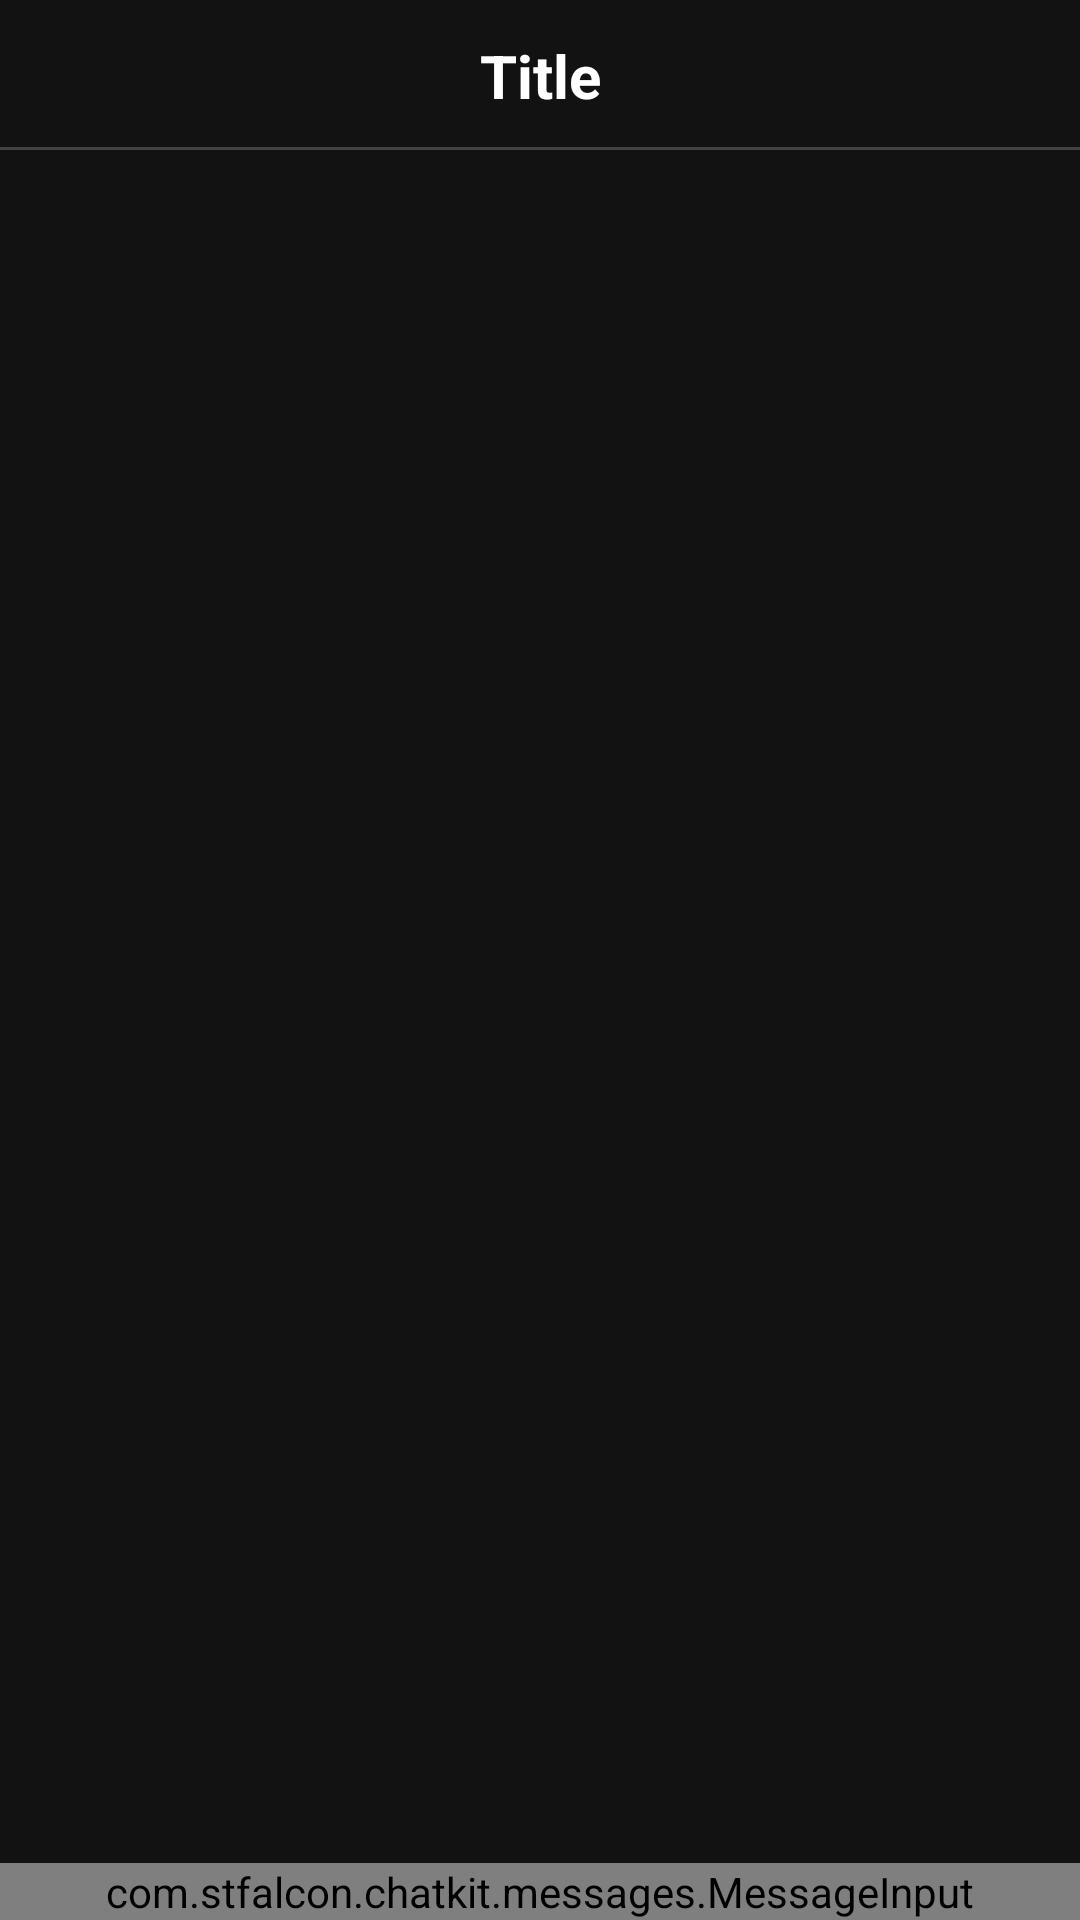

This screen was rendered from an Android layout file. Write that file and the resources it references.
<!-- AndroidManifest.xml: application theme AppTheme -->
<!-- res/layout/fragment_comments.xml -->
<?xml version="1.0" encoding="utf-8"?>
<RelativeLayout xmlns:android="http://schemas.android.com/apk/res/android"
    xmlns:app="http://schemas.android.com/apk/res-auto"
    xmlns:tools="http://schemas.android.com/tools"
    android:layout_width="match_parent"
    android:layout_height="match_parent">

    <include layout="@layout/partial_header" />

    <RelativeLayout
        android:layout_width="match_parent"
        android:layout_height="0dp"
        android:layout_above="@+id/input"
        android:layout_below="@+id/header">

        <androidx.recyclerview.widget.RecyclerView
            android:id="@+id/comments"
            android:layout_width="match_parent"
            android:layout_height="wrap_content"
            android:layout_alignParentBottom="true" />

    </RelativeLayout>

    <com.stfalcon.chatkit.messages.MessageInput
        android:id="@+id/input"
        android:layout_width="match_parent"
        android:layout_height="wrap_content"
        android:layout_alignParentBottom="true"
        app:inputButtonDefaultBgColor="@color/colorPrimary"
        app:inputButtonDefaultBgDisabledColor="@android:color/black"
        app:inputButtonDefaultBgPressedColor="@color/colorPrimaryDark"
        app:inputButtonIcon="@drawable/ic_baseline_send_24"
        app:inputHintColor="?colorOnBackground"
        app:inputHint="@string/comment_hint"
        app:inputTextColor="?colorOnSurface" />

    <ProgressBar
        android:id="@+id/loading"
        android:layout_width="wrap_content"
        android:layout_height="wrap_content"
        android:layout_centerInParent="true" />

    <TextView
        android:id="@+id/empty"
        android:layout_width="wrap_content"
        android:layout_height="wrap_content"
        android:layout_centerInParent="true"
        android:text="@string/empty_comments"
        android:visibility="gone"
        tools:visibility="visible" />

</RelativeLayout>
<!-- res/layout/partial_header.xml (included above) -->
<?xml version="1.0" encoding="utf-8"?>
<androidx.constraintlayout.widget.ConstraintLayout xmlns:android="http://schemas.android.com/apk/res/android"
    xmlns:app="http://schemas.android.com/apk/res-auto"
    xmlns:tools="http://schemas.android.com/tools"
    android:id="@+id/header"
    android:layout_width="match_parent"
    android:layout_height="wrap_content">

    <TextView
        android:id="@+id/header_title"
        android:layout_width="wrap_content"
        android:layout_height="wrap_content"
        android:layout_marginHorizontal="10dp"
        android:textAlignment="center"
        android:textColor="@android:color/white"
        android:textSize="20sp"
        android:textStyle="bold"
        app:layout_constraintBottom_toBottomOf="parent"
        app:layout_constraintStart_toStartOf="parent"
        app:layout_constraintEnd_toEndOf="parent"
        app:layout_constraintTop_toTopOf="parent"
        tools:text="Title" />

    <ImageButton
        android:id="@+id/header_back"
        android:layout_width="50dp"
        android:layout_height="50dp"
        android:background="@android:color/transparent"
        android:padding="10dp"
        android:scaleType="fitCenter"
        app:layout_constraintStart_toStartOf="parent"
        app:layout_constraintTop_toTopOf="parent"
        app:srcCompat="@drawable/ic_back"
        tools:ignore="ContentDescription" />

    <ImageButton
        android:id="@+id/header_more"
        android:layout_width="50dp"
        android:layout_height="50dp"
        android:background="@android:color/transparent"
        android:padding="10dp"
        android:scaleType="fitCenter"
        app:layout_constraintEnd_toEndOf="parent"
        app:layout_constraintTop_toTopOf="parent"
        app:srcCompat="@drawable/ic_more"
        tools:ignore="ContentDescription" />

    <View
        android:layout_width="match_parent"
        android:layout_height="1dp"
        android:background="?attr/colorBackgroundFloating"
        app:layout_constraintBottom_toBottomOf="parent" />

</androidx.constraintlayout.widget.ConstraintLayout>
<!-- resources referenced by this layout -->
<resources>
  <color name="colorPrimary">#008eaa</color>
  <color name="colorPrimaryDark">#006c88</color>
  <string name="comment_hint">Type something here…</string>
  <string name="empty_comments">No comments found to display.</string>
  <style name="AppTheme" parent="Theme.MaterialComponents.NoActionBar">
          <item name="colorPrimary">@color/colorPrimary</item>
          <item name="colorPrimaryDark">@color/colorPrimaryDark</item>
          <item name="colorAccent">@color/colorAccent</item>
          <item name="colorOnPrimary">@android:color/white</item>
      </style>
  <color name="colorAccent">#00c16e</color>
</resources>
